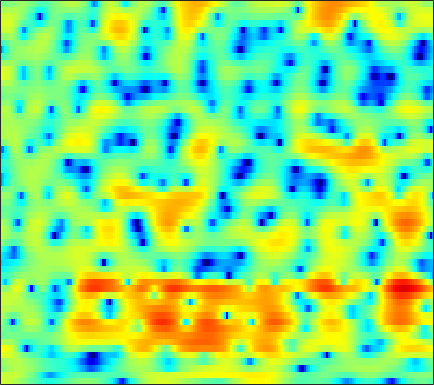

The data file committed next to this chart (first rows):
3.6238, 3.5479, 3.3944, 3.1917, 3.0048, 2.7081, 2.3557, 2.0647, 1.6352, 1.1802, 0.69254, 0.30951, -0.22473, -0.77577, -1.2029, -1.797, -2.3657, -2.7932, -3.3356, -3.8341, -4.2075, -4.4329, -4.6042, -4.6084
2.763, 2.968, 3.17, 3.288, 3.322, 3.295, 3.189, 3.056, 2.803, 2.463, 2.031, 1.646, 1.042, 0.3306, -0.2799, -1.212, -2.284, -3.193, -4.564, -6.126, -7.828, -9.073, -10.36, -10.69
-0.6263, 0.04469, 0.7933, 1.386, 1.731, 2.062, 2.263, 2.337, 2.341, 2.241, 2.05, 1.856, 1.537, 1.151, 0.8239, 0.3467, -0.1541, -0.5445, -1.069, -1.581, -2.056, -2.374, -2.748, -3.047
0.2147, 0.8418, 1.498, 1.966, 2.212, 2.399, 2.451, 2.417, 2.28, 2.058, 1.77, 1.517, 1.142, 0.7266, 0.3913, -0.06993, -0.5407, -0.8974, -1.374, -1.838, -2.27, -2.559, -2.9, -3.181
4.53, 4.49, 4.355, 4.11, 3.852, 3.399, 2.821, 2.315, 1.551, 0.7255, -0.07727, -0.6315, -1.255, -1.736, -2.023, -2.328, -2.69, -3.042, -3.669, -4.527, -5.63, -6.576, -7.817, -8.604
5.889, 5.699, 5.331, 4.792, 4.254, 3.33, 2.09, 0.8996, -1.174, -4.048, -8.393, -13.61, -19.15, -11.32, -8.057, -5.467, -4.017, -3.44, -3.217, -3.538, -4.376, -5.31, -6.774, -7.791
1.47, 1.678, 1.797, 1.717, 1.52, 1.083, 0.4482, -0.1365, -1.062, -2.042, -2.947, -3.437, -3.732, -3.549, -3.226, -2.684, -2.164, -1.848, -1.517, -1.291, -1.113, -1.01, -0.8392, -0.5874
-1.902, -1.349, -0.8723, -0.6211, -0.5281, -0.5034, -0.5634, -0.6288, -0.7146, -0.7861, -0.8451, -0.862, -0.8636, -0.8396, -0.8127, -0.7545, -0.728, -0.7308, -0.7492, -0.7792, -0.7878, -0.758, -0.634, -0.3841
-0.2385, -0.4777, -0.934, -1.465, -1.821, -2.081, -1.988, -1.671, -1.073, -0.4061, 0.1824, 0.5639, 0.9589, 1.187, 1.243, 1.161, 0.8941, 0.5774, -0.02029, -0.8179, -1.778, -2.544, -3.434, -3.812
1.904, 0.7843, -1.291, -4.452, -8.188, -19.12, -13.83, -7.668, -3.361, -0.7675, 0.9308, 1.819, 2.599, 3.012, 3.1, 2.963, 2.525, 2.003, 0.9982, -0.4415, -2.434, -4.468, -8.306, -13.39
2.329, 1.73, 0.8017, -0.1894, -0.8537, -1.389, -1.359, -0.9796, -0.2328, 0.5563, 1.26, 1.676, 2.031, 2.165, 2.123, 1.854, 1.37, 0.89, 0.07421, -0.8542, -1.919, -2.729, -3.712, -4.357
2.659, 2.582, 2.435, 2.263, 2.127, 1.998, 1.917, 1.887, 1.893, 1.905, 1.893, 1.84, 1.688, 1.443, 1.2, 0.7775, 0.2298, -0.2899, -1.08, -2.001, -3.071, -3.95, -5.277, -6.753
2.839, 2.954, 3.022, 3.037, 3.005, 2.929, 2.811, 2.69, 2.48, 2.212, 1.856, 1.546, 1.101, 0.6019, 0.2165, -0.3173, -0.8744, -1.339, -2.052, -2.924, -3.912, -4.767, -6.155, -7.925
3.113, 3.086, 3.085, 3.141, 3.215, 3.281, 3.251, 3.134, 2.793, 2.234, 1.417, 0.6936, -0.3246, -1.279, -1.837, -2.256, -2.37, -2.352, -2.465, -2.85, -3.5, -4.173, -5.21, -6.308
1.926, 0.8832, 0.3685, 1.125, 2.162, 3.455, 4.371, 4.73, 4.707, 4.073, 2.782, 1.2, -2.17, -8.288, -17.71, -9.429, -3.909, -1.837, -0.4197, -0.05247, -0.6499, -1.645, -3.711, -7.028
-3.301, -6.308, -8.489, -5.057, -2.274, 0.412, 2.14, 2.944, 3.51, 3.559, 3.123, 2.533, 1.567, 0.6676, 0.2597, 0.2906, 0.8591, 1.297, 1.631, 1.614, 1.155, 0.4744, -0.8717, -2.486
-3.341, -3.477, -3.332, -2.854, -2.329, -1.517, -0.7445, -0.2274, 0.3354, 0.7318, 0.9719, 1.08, 1.15, 1.186, 1.23, 1.306, 1.381, 1.438, 1.461, 1.364, 1.171, 0.9332, 0.5285, 0.1051
-6.195, -5.712, -5.132, -4.592, -4.168, -3.595, -3.012, -2.568, -1.988, -1.418, -0.8774, -0.4914, -0.03433, 0.3553, 0.6166, 0.9214, 1.16, 1.297, 1.441, 1.506, 1.509, 1.488, 1.427, 1.337
-8.059, -7.532, -7.124, -6.873, -6.713, -6.439, -5.969, -5.47, -4.644, -3.697, -2.73, -2.039, -1.189, -0.4344, 0.04415, 0.5835, 1.022, 1.277, 1.531, 1.717, 1.833, 1.894, 1.948, 1.984
-6.588, -6.977, -7.84, -9.136, -10.42, -12.12, -12.55, -11.39, -8.839, -6.378, -4.306, -3.032, -1.634, -0.5089, 0.1657, 0.8697, 1.388, 1.675, 1.93, 2.082, 2.148, 2.156, 2.14, 2.124
-2.913, -3.756, -5.208, -7.212, -9.174, -12.34, -13.85, -11.9, -8.307, -5.349, -3.101, -1.756, -0.3192, 0.7548, 1.379, 1.985, 2.353, 2.494, 2.519, 2.371, 2.096, 1.831, 1.45, 1.116
0.8459, 0.2514, -0.5909, -1.442, -2.01, -2.557, -2.691, -2.502, -1.861, -0.9737, -0.01041, 0.6954, 1.557, 2.231, 2.608, 2.924, 2.984, 2.85, 2.429, 1.703, 0.6748, -0.2813, -1.76, -3.308
2.549, 2.121, 1.487, 0.8293, 0.3523, -0.1824, -0.5192, -0.6004, -0.4418, 0.022, 0.6846, 1.241, 1.942, 2.542, 2.861, 3.063, 2.973, 2.681, 1.962, 0.8136, -0.8899, -2.597, -5.713, -10.44
2.99, 2.58, 1.81, 0.7775, -0.1848, -1.682, -3.27, -4.152, -4.294, -3.079, -1.287, 0.006833, 1.459, 2.565, 3.152, 3.604, 3.696, 3.526, 2.956, 1.988, 0.5976, -0.7557, -2.87, -5.283
1.802, 1.565, 0.9069, -0.2182, -1.455, -3.86, -7.645, -12.07, -14.48, -7.916, -3.588, -1.41, 0.7155, 2.195, 2.969, 3.668, 3.992, 4.022, 3.773, 3.204, 2.365, 1.533, 0.2071, -1.437
-1.038, -0.8136, -0.8457, -1.22, -1.675, -2.444, -3.207, -3.557, -3.554, -2.966, -1.97, -1.115, -0.01107, 0.95, 1.55, 2.155, 2.534, 2.663, 2.659, 2.45, 2.074, 1.688, 1.034, 0.3183
-2.088, -1.631, -1.361, -1.4, -1.583, -1.943, -2.353, -2.61, -2.779, -2.673, -2.288, -1.821, -1.061, -0.2911, 0.2585, 0.8387, 1.248, 1.427, 1.512, 1.465, 1.298, 1.155, 0.9668, 0.8181
-0.3463, -0.1791, -0.1794, -0.4535, -0.8607, -1.673, -2.797, -3.863, -5.341, -6.238, -5.75, -4.627, -2.852, -1.267, -0.3559, 0.5145, 0.9648, 1.068, 0.9152, 0.5333, 0.07739, -0.1861, -0.2439, 0.03569
1.29, 1.282, 1.16, 0.8369, 0.3903, -0.6031, -2.218, -4.081, -7.999, -14.4, -11.55, -6.791, -2.892, -0.4631, 0.6699, 1.541, 1.74, 1.481, 0.5447, -1.208, -3.905, -6.547, -8.308, -5.244
-1.992, -1.624, -1.077, -0.6185, -0.4302, -0.3996, -0.6244, -0.892, -1.278, -1.397, -1.012, -0.4338, 0.5086, 1.359, 1.818, 2.112, 2.004, 1.601, 0.6204, -0.9469, -3.051, -4.726, -5.579, -4.114
-11.16, -8.464, -5.711, -3.775, -2.686, -1.598, -0.8225, -0.373, 0.1203, 0.549, 0.9764, 1.282, 1.67, 1.97, 2.13, 2.202, 2.09, 1.881, 1.441, 0.88, 0.3046, -0.05914, -0.3819, -0.4574
-10.89, -8.907, -6.503, -4.544, -3.34, -2.044, -1.004, -0.3777, 0.3272, 0.9019, 1.36, 1.649, 1.953, 2.176, 2.283, 2.342, 2.292, 2.199, 1.992, 1.709, 1.356, 1.071, 0.644, 0.1848
-5.957, -5.331, -4.336, -3.278, -2.505, -1.539, -0.6881, -0.1315, 0.497, 1.002, 1.392, 1.633, 1.881, 2.074, 2.17, 2.254, 2.279, 2.257, 2.163, 1.986, 1.7, 1.412, 0.92, 0.2558
-4.45, -4.125, -3.449, -2.587, -1.896, -1.003, -0.2421, 0.2345, 0.6943, 0.9855, 1.154, 1.224, 1.294, 1.378, 1.471, 1.637, 1.829, 1.95, 2.058, 2.065, 1.957, 1.777, 1.396, 0.8029
-7.074, -6.985, -5.452, -3.398, -2.023, -0.5877, 0.3863, 0.8012, 0.9946, 0.8067, 0.3068, -0.2034, -0.8383, -1.146, -1.004, -0.4246, 0.3335, 0.8777, 1.456, 1.838, 2.041, 2.089, 2.016, 1.836
-12.03, -12.5, -6.784, -2.857, -0.9272, 0.7375, 1.62, 1.837, 1.568, 0.5964, -1.262, -3.437, -8.118, -14.16, -10.91, -5.607, -2.621, -1.253, -0.1783, 0.3423, 0.5299, 0.6035, 0.7618, 1.093
-0.1363, -0.1029, 0.3754, 1.135, 1.71, 2.284, 2.528, 2.476, 2.015, 1.079, -0.3591, -1.72, -3.686, -4.968, -4.891, -3.947, -2.998, -2.649, -2.744, -3.576, -5.135, -6.591, -7.609, -6.07
1.863, 1.953, 2.116, 2.295, 2.404, 2.482, 2.439, 2.298, 1.957, 1.448, 0.815, 0.2826, -0.4021, -0.9912, -1.377, -1.829, -2.349, -2.885, -3.953, -5.627, -8.097, -10.62, -13.16, -10.53
1.738, 1.887, 2.038, 2.122, 2.137, 2.099, 1.99, 1.854, 1.627, 1.347, 1.021, 0.749, 0.3592, -0.06371, -0.4134, -0.928, -1.541, -2.065, -2.868, -3.733, -4.562, -5.033, -5.24, -4.908
1.43, 1.65, 1.819, 1.868, 1.835, 1.697, 1.5, 1.342, 1.148, 0.9959, 0.8864, 0.8265, 0.7292, 0.5785, 0.417, 0.09039, -0.3686, -0.8009, -1.48, -2.213, -2.956, -3.427, -3.844, -3.916
1.573, 1.903, 2.098, 2.022, 1.79, 1.284, 0.6354, 0.1666, -0.2709, -0.3178, 0.03029, 0.4506, 1.018, 1.452, 1.64, 1.639, 1.362, 0.9469, 0.1128, -1.071, -2.604, -3.958, -5.818, -6.86
1.608, 2.119, 2.396, 2.148, 1.58, 0.2529, -1.932, -4.295, -8.015, -7.834, -4.003, -1.635, 0.6291, 2.083, 2.754, 3.213, 3.202, 2.897, 2.075, 0.7, -1.403, -3.678, -8.336, -15.24
-0.4135, 0.3157, 0.8036, 0.7448, 0.3367, -0.7454, -2.464, -4.144, -6.187, -6.059, -3.803, -1.996, -0.05505, 1.314, 2.012, 2.578, 2.751, 2.655, 2.24, 1.53, 0.574, -0.2213, -1.217, -1.791
-1.758, -0.9748, -0.3401, -0.08485, -0.1088, -0.3747, -0.7839, -1.098, -1.372, -1.335, -0.9809, -0.5707, 0.03744, 0.6168, 0.9779, 1.309, 1.469, 1.473, 1.339, 1.076, 0.7478, 0.4818, 0.1777, -0.03912
-0.5843, -0.07185, 0.3732, 0.5581, 0.5495, 0.3997, 0.1347, -0.07949, -0.3376, -0.4944, -0.5127, -0.4366, -0.2329, 0.02875, 0.225, 0.431, 0.5478, 0.5599, 0.4851, 0.33, 0.1372, -0.0009103, -0.1323, -0.1953
2.026, 2.171, 2.213, 2.054, 1.803, 1.301, 0.6274, 0.045, -0.7569, -1.457, -1.856, -1.882, -1.586, -1.098, -0.7252, -0.3259, -0.1388, -0.1508, -0.3674, -0.7632, -1.252, -1.561, -1.784, -1.652
4.427, 4.338, 4.07, 3.606, 3.097, 2.135, 0.7836, -0.5759, -2.959, -6.054, -8.696, -8.283, -5.577, -3.132, -1.843, -0.7641, -0.3366, -0.4104, -1.041, -2.329, -4.313, -6.203, -8.203, -7.237
4.267, 4.157, 3.912, 3.505, 3.046, 2.167, 0.884, -0.4287, -2.758, -5.819, -8.488, -8.052, -5.274, -2.808, -1.513, -0.4491, -0.05238, -0.1718, -0.8958, -2.345, -4.678, -7.086, -10.12, -8.698
0.9241, 1.069, 1.267, 1.382, 1.371, 1.192, 0.8148, 0.418, -0.192, -0.7541, -1.066, -1.048, -0.7245, -0.2279, 0.1386, 0.4896, 0.6063, 0.5179, 0.1631, -0.408, -1.111, -1.608, -2.047, -2.052
-4.86, -3.829, -2.403, -1.228, -0.5563, 0.09143, 0.4771, 0.6413, 0.7426, 0.7961, 0.8625, 0.9448, 1.095, 1.281, 1.421, 1.544, 1.589, 1.554, 1.4, 1.146, 0.8005, 0.5011, 0.1021, -0.3096
-12.38, -8.178, -4.76, -2.574, -1.434, -0.3924, 0.2669, 0.5805, 0.8466, 1.018, 1.163, 1.283, 1.478, 1.706, 1.878, 2.093, 2.249, 2.306, 2.288, 2.135, 1.857, 1.558, 1.022, 0.2937
-5.154, -3.935, -2.331, -1.065, -0.3826, 0.1764, 0.3802, 0.3415, 0.1365, -0.1235, -0.2594, -0.1954, 0.1391, 0.6612, 1.095, 1.669, 2.13, 2.381, 2.581, 2.603, 2.446, 2.202, 1.656, 0.8686
-0.2215, 0.4257, 1.1, 1.519, 1.602, 1.369, 0.6629, -0.2117, -1.9, -4.078, -5.988, -6.141, -4.524, -2.433, -1.1, 0.2374, 1.185, 1.702, 2.169, 2.448, 2.517, 2.424, 2.108, 1.534
2.659, 3.143, 3.489, 3.514, 3.301, 2.647, 1.485, 0.1917, -2.3, -6.068, -11.19, -11.88, -7.6, -4.406, -2.87, -1.606, -0.8114, -0.3915, 0.08633, 0.5458, 0.9655, 1.199, 1.359, 1.212
3.805, 4.048, 4.213, 4.136, 3.92, 3.39, 2.587, 1.815, 0.6147, -0.6797, -1.773, -2.323, -2.733, -3.045, -3.406, -4.148, -5.218, -6.001, -6.221, -5.165, -3.463, -2.275, -1.117, -0.4576
3.34, 3.479, 3.595, 3.593, 3.496, 3.238, 2.841, 2.454, 1.836, 1.145, 0.3831, -0.2504, -1.219, -2.448, -3.671, -5.934, -9.599, -14.32, -21.94, -12.27, -7.279, -4.984, -2.954, -1.651
1.437, 1.701, 1.933, 2.078, 2.127, 2.135, 2.068, 1.96, 1.734, 1.409, 0.9467, 0.4909, -0.2574, -1.185, -2.004, -3.292, -4.586, -5.379, -5.817, -5.388, -4.375, -3.505, -2.406, -1.472
-0.9189, -0.5427, -0.2852, -0.1606, -0.05086, 0.1699, 0.4757, 0.7316, 1.035, 1.2, 1.205, 1.097, 0.7768, 0.2781, -0.1881, -0.8735, -1.572, -2.024, -2.472, -2.638, -2.517, -2.259, -1.747, -1.154
